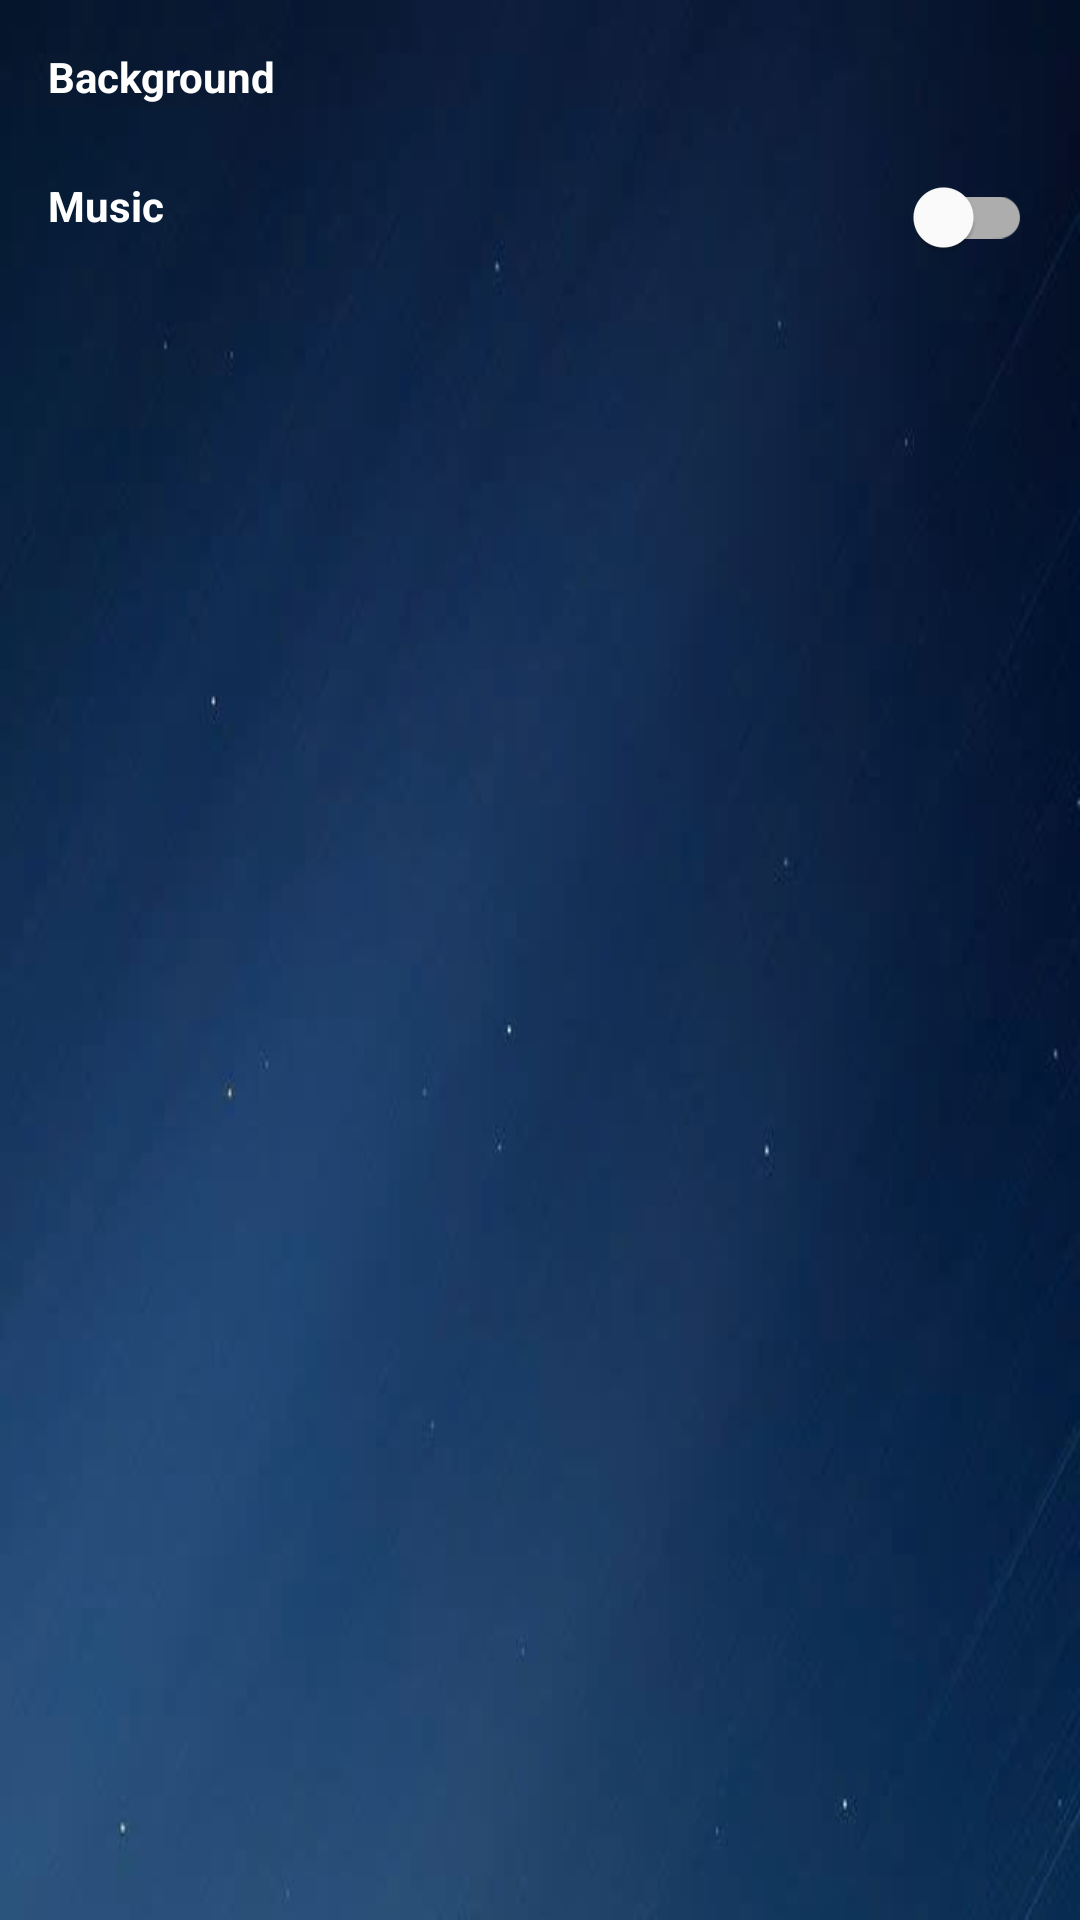

Produce the Android XML layout that renders to this screen, including the resource entries it uses.
<!-- AndroidManifest.xml: application theme Theme.MagicLines -->
<!-- res/layout/effect_bottom_dialog.xml -->
<?xml version="1.0" encoding="utf-8"?>
<androidx.constraintlayout.widget.ConstraintLayout xmlns:android="http://schemas.android.com/apk/res/android"
    android:layout_width="match_parent"
    android:layout_height="match_parent"
    android:background="@drawable/background_dialog"
    xmlns:app="http://schemas.android.com/apk/res-auto">
    <TextView
        android:id="@+id/tvBackground"
        android:layout_width="wrap_content"
        android:layout_height="wrap_content"
        android:text="@string/background"
        android:textSize="14sp"
        android:textStyle="bold"
        android:textColor="@color/white"
        app:layout_constraintTop_toTopOf="parent"
        app:layout_constraintStart_toStartOf="parent"
        android:layout_marginStart="16sp"
        android:layout_marginTop="16sp"/>
    <androidx.recyclerview.widget.RecyclerView
        android:id="@+id/rcv_backgroundList"
        android:layout_width="match_parent"
        android:layout_height="wrap_content"
        app:layout_constraintTop_toBottomOf="@id/tvBackground"
        android:layout_marginTop="12sp"
        android:layout_marginHorizontal="8sp"
        />
    <TextView
        android:id="@+id/tvMusic"
        android:layout_width="wrap_content"
        android:layout_height="wrap_content"
        android:text="@string/music"
        android:textColor="@color/white"
        android:textStyle="bold"
        android:textSize="14sp"
        app:layout_constraintStart_toStartOf="parent"
        app:layout_constraintTop_toBottomOf="@id/rcv_backgroundList"
        android:layout_marginTop="12sp"
        android:layout_marginStart="16sp"
        />
    <com.google.android.material.switchmaterial.SwitchMaterial
        android:id="@+id/sw_music"
        android:layout_width="wrap_content"
        android:layout_height="16sp"
        app:layout_constraintEnd_toEndOf="parent"
        app:layout_constraintTop_toBottomOf="@id/rcv_backgroundList"
        android:layout_marginTop="12sp"
        android:layout_marginEnd="16sp"
        />
    <androidx.recyclerview.widget.RecyclerView
        android:id="@+id/rcv_musicList"
        android:layout_width="match_parent"
        android:layout_height="wrap_content"
        app:layout_constraintTop_toBottomOf="@id/sw_music"
        android:layout_marginTop="12sp"
        android:layout_marginHorizontal="8sp"
        />

</androidx.constraintlayout.widget.ConstraintLayout>
<!-- resources referenced by this layout -->
<resources>
  <color name="white">#FFFFFFFF</color>
  <!-- drawable background_dialog: jpg bitmap (drawable, 13546 bytes) -->
  <string name="background">Background</string>
  <string name="music">Music</string>
  <style name="Theme.MagicLines" parent="Base.Theme.MagicLines" />
  <style name="Base.Theme.MagicLines" parent="Theme.MaterialComponents.DayNight.NoActionBar">
          
          
      </style>
</resources>
